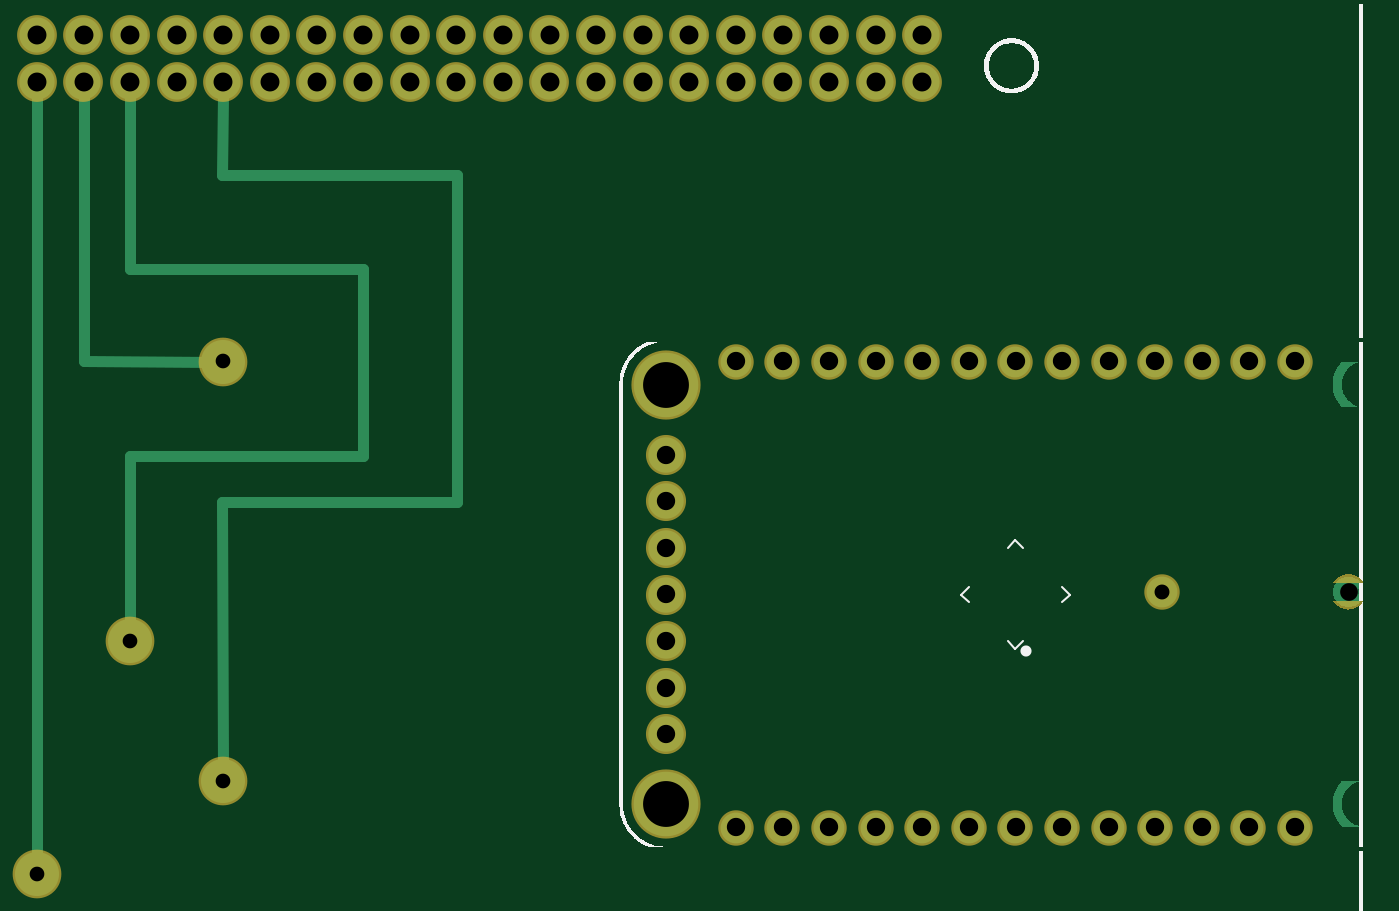
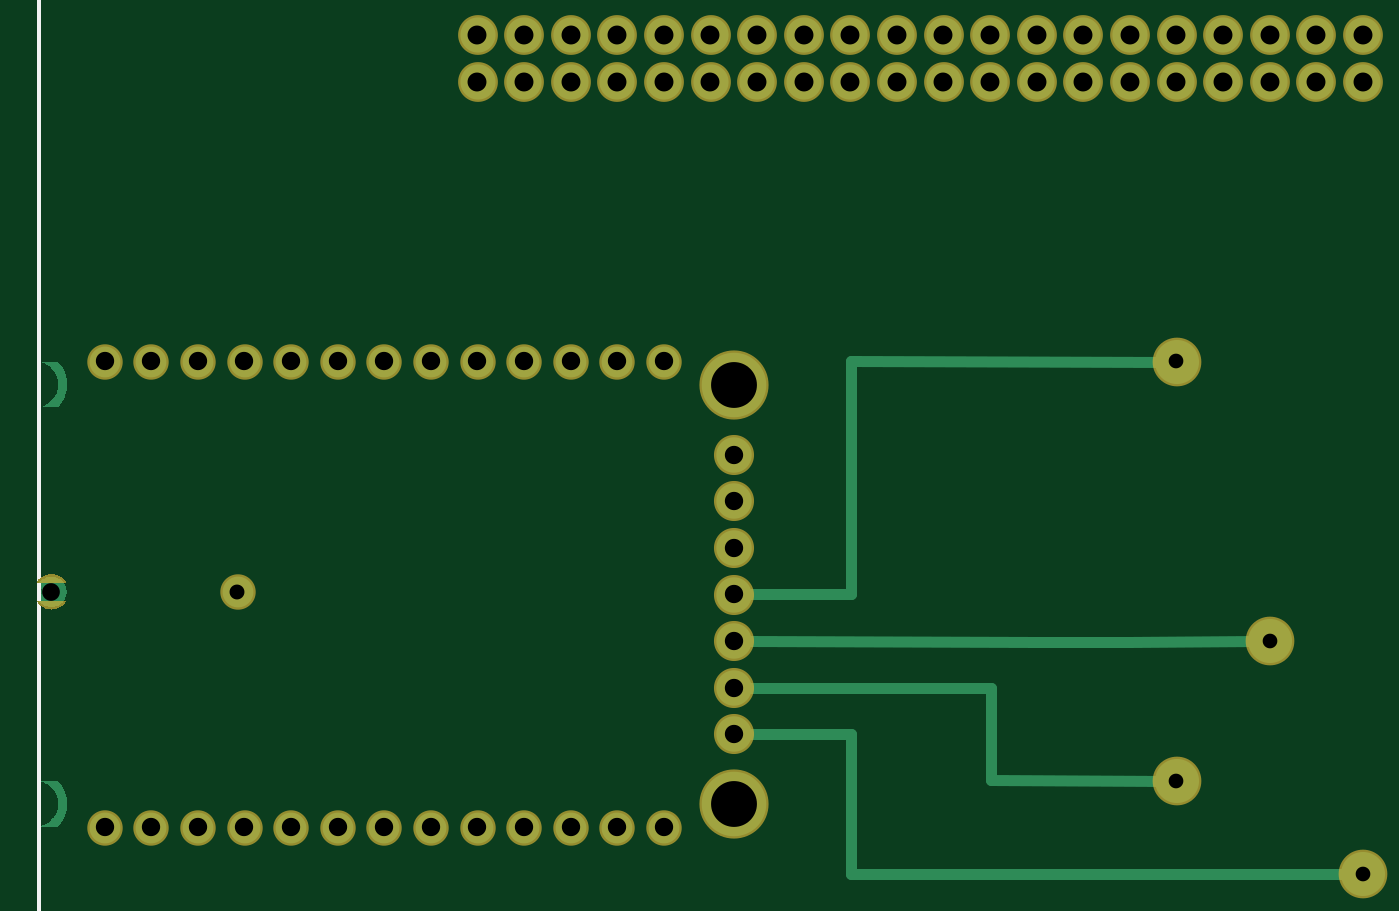
Circuit board: 7 layer files. Board 72.3 x 45.7 mm.
- bottom_copper: Untitled Sketch_copperBottom.gbl (10879 bytes)
- top_copper: Untitled Sketch_copperTop.gtl (10999 bytes)
- drill: Untitled Sketch_drill.txt (1518 bytes)
- bottom_mask: Untitled Sketch_maskBottom.gbs (2847 bytes)
- top_mask: Untitled Sketch_maskTop.gts (2847 bytes)
- bottom_silk: Untitled Sketch_silkBottom.gbo (124132 bytes)
- top_silk: Untitled Sketch_silkTop.gto (244761 bytes)

=== bottom_copper: Untitled Sketch_copperBottom.gbl (10879 bytes, source omitted) ===
=== top_copper: Untitled Sketch_copperTop.gtl (10999 bytes, source omitted) ===
=== drill: Untitled Sketch_drill.txt ===
; NON-PLATED HOLES START AT T1
; THROUGH (PLATED) HOLES START AT T100
M48
INCH
T100C0.039370
T101C0.031496
T102C0.040639
T103C0.038000
T104C0.098425
T105C0.032000
%
T100
X018374Y007874
X018374Y008874
X029874Y013874
X018374Y005874
X019874Y003874
X018374Y011874
X024874Y003874
X028874Y013874
X022874Y003874
X030874Y003874
X025874Y003874
X031874Y013874
X018374Y010874
X028874Y003874
X030874Y013874
X026874Y003874
X022874Y013874
X021874Y003874
X023874Y003874
X025874Y013874
X023874Y013874
X024874Y013874
X029874Y003874
X019874Y013874
X020874Y003874
X018374Y006874
X021874Y013874
X031874Y003874
X020874Y013874
X027874Y013874
X026874Y013874
X018374Y009874
X027874Y003874
T101
X006874Y007874
X004874Y002874
X008874Y004874
X008874Y013874
T102
X018874Y019874
X012874Y020874
X005874Y019874
X014874Y019874
X019874Y020874
X015874Y020874
X013874Y019874
X008874Y019874
X010874Y019874
X020874Y020874
X013874Y020874
X021874Y019874
X022874Y019874
X016874Y020874
X011874Y020874
X012874Y019874
X011874Y019874
X020874Y019874
X017874Y020874
X005874Y020874
X023874Y019874
X007874Y020874
X009874Y020874
X008874Y020874
X014874Y020874
X016874Y019874
X006874Y020874
X015874Y019874
X004874Y020874
X006874Y019874
X010874Y020874
X019874Y019874
X021874Y020874
X017874Y019874
X004874Y019874
X022874Y020874
X018874Y020874
X023874Y020874
X009874Y019874
X007874Y019874
T103
X033024Y008924
T104
X018374Y013374
X018374Y004374
T105
X029024Y008924
T00
M30

=== bottom_mask: Untitled Sketch_maskBottom.gbs ===
G04 MADE WITH FRITZING*
G04 WWW.FRITZING.ORG*
G04 DOUBLE SIDED*
G04 HOLES PLATED*
G04 CONTOUR ON CENTER OF CONTOUR VECTOR*
%ASAXBY*%
%FSLAX23Y23*%
%MOIN*%
%OFA0B0*%
%SFA1.0B1.0*%
%ADD10C,0.148425*%
%ADD11C,0.076000*%
%ADD12C,0.086000*%
%ADD13C,0.032000*%
%ADD14C,0.085361*%
%ADD15C,0.104488*%
%ADD16R,0.001000X0.001000*%
%LNMASK0*%
G90*
G70*
G54D10*
X1837Y1337D03*
G54D11*
X1987Y1387D03*
X2087Y1387D03*
X2187Y1387D03*
X2287Y1387D03*
G54D10*
X1837Y437D03*
G54D11*
X2387Y1387D03*
X2487Y1387D03*
X2587Y1387D03*
X2687Y1387D03*
X2787Y1387D03*
X2887Y1387D03*
X2987Y1387D03*
X3087Y1387D03*
X3187Y1387D03*
X1987Y387D03*
X2087Y387D03*
X2187Y387D03*
X2287Y387D03*
X2387Y387D03*
X2487Y387D03*
X2587Y387D03*
X2687Y387D03*
X2787Y387D03*
X2887Y387D03*
X2987Y387D03*
X3087Y387D03*
X3187Y387D03*
G54D12*
X1837Y1187D03*
X1837Y1087D03*
X1837Y987D03*
X1837Y887D03*
X1837Y787D03*
X1837Y687D03*
X1837Y587D03*
G54D13*
X3302Y892D03*
G54D11*
X2902Y892D03*
G54D14*
X487Y1987D03*
X587Y1987D03*
X687Y1987D03*
X787Y1987D03*
X887Y1987D03*
X987Y1987D03*
X1087Y1987D03*
X1187Y1987D03*
X1287Y1987D03*
X1387Y1987D03*
X1487Y1987D03*
X1587Y1987D03*
X1687Y1987D03*
X1787Y1987D03*
X1887Y1987D03*
X1987Y1987D03*
X2087Y1987D03*
X2187Y1987D03*
X2287Y1987D03*
X2387Y1987D03*
X2387Y2087D03*
X2287Y2087D03*
X2187Y2087D03*
X2087Y2087D03*
X1987Y2087D03*
X1887Y2087D03*
X1787Y2087D03*
X1687Y2087D03*
X1587Y2087D03*
X1487Y2087D03*
X1387Y2087D03*
X1287Y2087D03*
X1187Y2087D03*
X1087Y2087D03*
X987Y2087D03*
X887Y2087D03*
X787Y2087D03*
X687Y2087D03*
X587Y2087D03*
X487Y2087D03*
G54D15*
X887Y487D03*
X487Y287D03*
X687Y787D03*
X887Y1387D03*
G54D16*
X3294Y930D02*
X3309Y930D01*
X3290Y929D02*
X3313Y929D01*
X3288Y928D02*
X3316Y928D01*
X3286Y927D02*
X3318Y927D01*
X3284Y926D02*
X3320Y926D01*
X3282Y925D02*
X3321Y925D01*
X3280Y924D02*
X3323Y924D01*
X3279Y923D02*
X3324Y923D01*
X3278Y922D02*
X3325Y922D01*
X3277Y921D02*
X3327Y921D01*
X3276Y920D02*
X3328Y920D01*
X3275Y919D02*
X3329Y919D01*
X3274Y918D02*
X3330Y918D01*
X3273Y917D02*
X3330Y917D01*
X3272Y916D02*
X3331Y916D01*
X3271Y915D02*
X3332Y915D01*
X3271Y914D02*
X3333Y914D01*
X3270Y913D02*
X3333Y913D01*
X3270Y873D02*
X3333Y873D01*
X3270Y872D02*
X3333Y872D01*
X3271Y871D02*
X3332Y871D01*
X3272Y870D02*
X3331Y870D01*
X3273Y869D02*
X3331Y869D01*
X3273Y868D02*
X3330Y868D01*
X3274Y867D02*
X3329Y867D01*
X3275Y866D02*
X3328Y866D01*
X3276Y865D02*
X3327Y865D01*
X3277Y864D02*
X3326Y864D01*
X3279Y863D02*
X3324Y863D01*
X3280Y862D02*
X3323Y862D01*
X3282Y861D02*
X3322Y861D01*
X3283Y860D02*
X3320Y860D01*
X3285Y859D02*
X3318Y859D01*
X3287Y858D02*
X3316Y858D01*
X3290Y857D02*
X3314Y857D01*
X3293Y856D02*
X3310Y856D01*
X3300Y855D02*
X3303Y855D01*
D02*
G04 End of Mask0*
M02*
=== top_mask: Untitled Sketch_maskTop.gts ===
G04 MADE WITH FRITZING*
G04 WWW.FRITZING.ORG*
G04 DOUBLE SIDED*
G04 HOLES PLATED*
G04 CONTOUR ON CENTER OF CONTOUR VECTOR*
%ASAXBY*%
%FSLAX23Y23*%
%MOIN*%
%OFA0B0*%
%SFA1.0B1.0*%
%ADD10C,0.148425*%
%ADD11C,0.076000*%
%ADD12C,0.086000*%
%ADD13C,0.032000*%
%ADD14C,0.085361*%
%ADD15C,0.104488*%
%ADD16R,0.001000X0.001000*%
%LNMASK1*%
G90*
G70*
G54D10*
X1837Y1337D03*
G54D11*
X1987Y1387D03*
X2087Y1387D03*
X2187Y1387D03*
X2287Y1387D03*
G54D10*
X1837Y437D03*
G54D11*
X2387Y1387D03*
X2487Y1387D03*
X2587Y1387D03*
X2687Y1387D03*
X2787Y1387D03*
X2887Y1387D03*
X2987Y1387D03*
X3087Y1387D03*
X3187Y1387D03*
X1987Y387D03*
X2087Y387D03*
X2187Y387D03*
X2287Y387D03*
X2387Y387D03*
X2487Y387D03*
X2587Y387D03*
X2687Y387D03*
X2787Y387D03*
X2887Y387D03*
X2987Y387D03*
X3087Y387D03*
X3187Y387D03*
G54D12*
X1837Y1187D03*
X1837Y1087D03*
X1837Y987D03*
X1837Y887D03*
X1837Y787D03*
X1837Y687D03*
X1837Y587D03*
G54D13*
X3302Y892D03*
G54D11*
X2902Y892D03*
G54D14*
X487Y1987D03*
X587Y1987D03*
X687Y1987D03*
X787Y1987D03*
X887Y1987D03*
X987Y1987D03*
X1087Y1987D03*
X1187Y1987D03*
X1287Y1987D03*
X1387Y1987D03*
X1487Y1987D03*
X1587Y1987D03*
X1687Y1987D03*
X1787Y1987D03*
X1887Y1987D03*
X1987Y1987D03*
X2087Y1987D03*
X2187Y1987D03*
X2287Y1987D03*
X2387Y1987D03*
X2387Y2087D03*
X2287Y2087D03*
X2187Y2087D03*
X2087Y2087D03*
X1987Y2087D03*
X1887Y2087D03*
X1787Y2087D03*
X1687Y2087D03*
X1587Y2087D03*
X1487Y2087D03*
X1387Y2087D03*
X1287Y2087D03*
X1187Y2087D03*
X1087Y2087D03*
X987Y2087D03*
X887Y2087D03*
X787Y2087D03*
X687Y2087D03*
X587Y2087D03*
X487Y2087D03*
G54D15*
X487Y287D03*
X887Y1387D03*
X687Y787D03*
X887Y487D03*
G54D16*
X3294Y930D02*
X3309Y930D01*
X3290Y929D02*
X3313Y929D01*
X3288Y928D02*
X3316Y928D01*
X3286Y927D02*
X3318Y927D01*
X3284Y926D02*
X3320Y926D01*
X3282Y925D02*
X3321Y925D01*
X3280Y924D02*
X3323Y924D01*
X3279Y923D02*
X3324Y923D01*
X3278Y922D02*
X3325Y922D01*
X3277Y921D02*
X3327Y921D01*
X3276Y920D02*
X3328Y920D01*
X3275Y919D02*
X3329Y919D01*
X3274Y918D02*
X3330Y918D01*
X3273Y917D02*
X3330Y917D01*
X3272Y916D02*
X3331Y916D01*
X3271Y915D02*
X3332Y915D01*
X3271Y914D02*
X3333Y914D01*
X3270Y913D02*
X3333Y913D01*
X3270Y873D02*
X3333Y873D01*
X3270Y872D02*
X3333Y872D01*
X3271Y871D02*
X3332Y871D01*
X3272Y870D02*
X3331Y870D01*
X3273Y869D02*
X3331Y869D01*
X3273Y868D02*
X3330Y868D01*
X3274Y867D02*
X3329Y867D01*
X3275Y866D02*
X3328Y866D01*
X3276Y865D02*
X3327Y865D01*
X3277Y864D02*
X3326Y864D01*
X3279Y863D02*
X3324Y863D01*
X3280Y862D02*
X3323Y862D01*
X3282Y861D02*
X3322Y861D01*
X3283Y860D02*
X3320Y860D01*
X3285Y859D02*
X3318Y859D01*
X3287Y858D02*
X3316Y858D01*
X3290Y857D02*
X3314Y857D01*
X3293Y856D02*
X3310Y856D01*
X3300Y855D02*
X3303Y855D01*
D02*
G04 End of Mask1*
M02*
=== bottom_silk: Untitled Sketch_silkBottom.gbo (124132 bytes, source omitted) ===
=== top_silk: Untitled Sketch_silkTop.gto (244761 bytes, source omitted) ===
